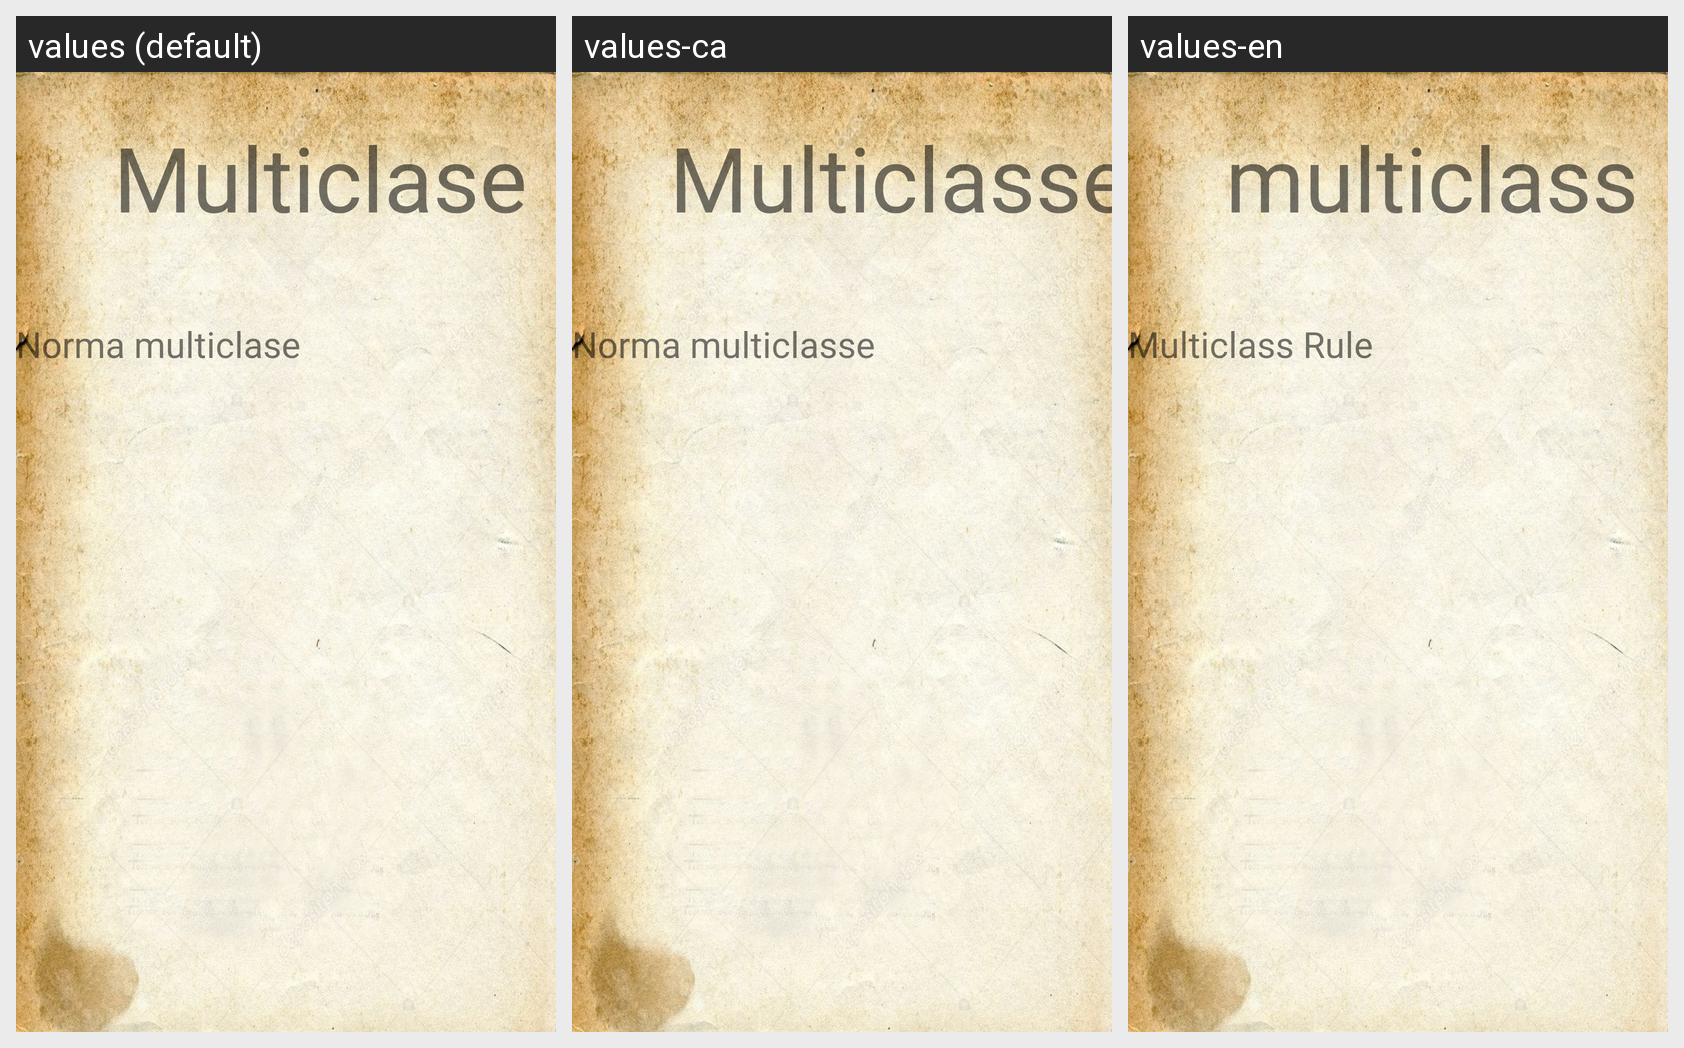

Translations of the strings shown on this Android screen, per locale in the grid:
Android screen res/layout/fragment_multiclase.xml rendered under 3 locales, left to right: values (default), values-ca, values-en. Device: Nexus 5 (rendered at 1080×1920; each locale shown at half size, 540×960, under a caption strip naming it); theme Theme.DnD_Book.
Strings drawn on this screen, with the default value and each locale's value (text and hints the layout hard-codes, and strings that could not be matched under every locale, appear in the picture but are not listed):

multiclase
  values: Multiclase
  values-ca: Multiclasse
  values-en: multiclass

norma_multiclase
  values: Norma multiclase
  values-ca: Norma multiclasse
  values-en: Multiclass Rule
